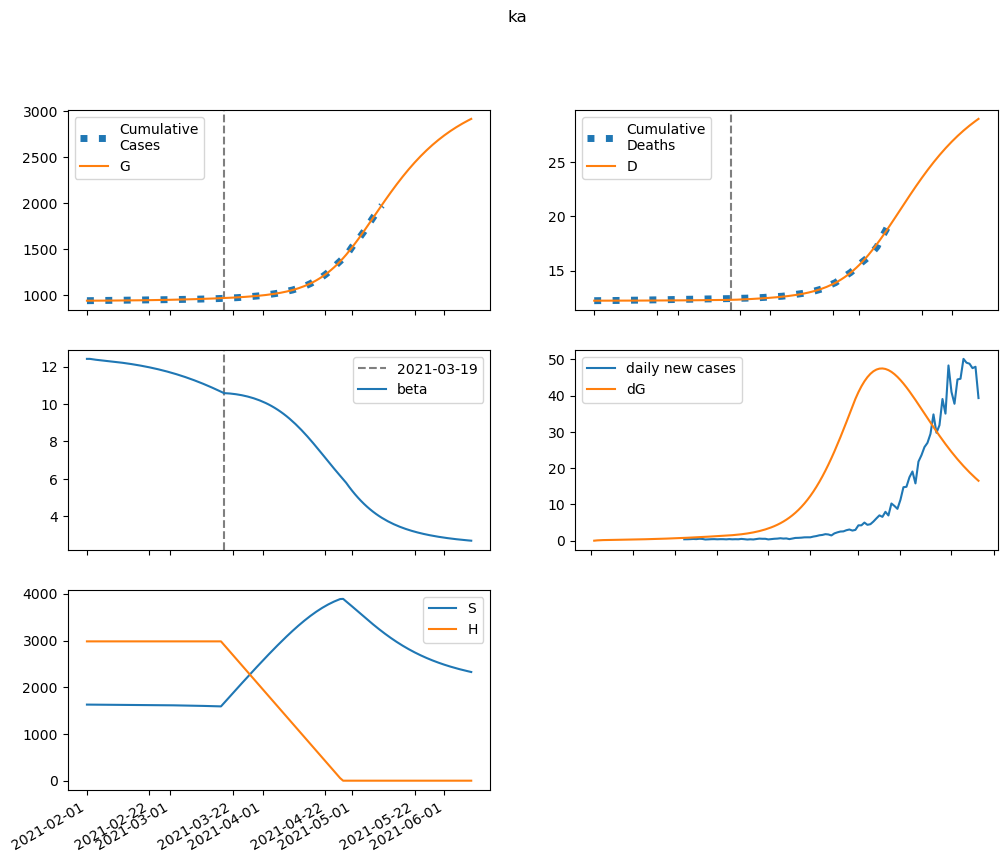

Values plotted in this chart, from the file beside it:
series, 2021-02-01, 2021-02-02, 2021-02-03, 2021-02-04, 2021-02-05, 2021-02-06, 2021-02-07, 2021-02-08, 2021-02-09, 2021-02-10, 2021-02-11, 2021-02-12, 2021-02-13, 2021-02-14, 2021-02-15, 2021-02-16, 2021-02-17, 2021-02-18, 2021-02-19, 2021-02-20, 2021-02-21, 2021-02-22, 2021-02-23
S, 1628470, 1627994, 1627623, 1627302, 1626999, 1626699, 1626393, 1626075, 1625743, 1625393, 1625026, 1624638, 1624229, 1623798, 1623343, 1622864, 1622359, 1621826, 1621264, 1620673, 1620051, 1619395, 1618706
E, 0.0, 476.3, 751.7, 923, 1041, 1133, 1212, 1288, 1362, 1439, 1519, 1603, 1691, 1784, 1882, 1985, 2093, 2207, 2327, 2453, 2585, 2723, 2868
I, 1295, 985.2, 835.4, 770.9, 752.7, 760, 782.1, 813.3, 850.5, 892.3, 937.9, 987, 1039, 1095, 1154, 1217, 1283, 1353, 1426, 1504, 1586, 1672, 1762
A, 145, 138, 141, 149.4, 160.8, 174, 188.5, 203.8, 220, 236.8, 254.5, 272.8, 292, 312, 333, 354.9, 377.8, 401.8, 426.9, 453.3, 480.9, 509.9, 540.2
IH, 0.0, 52.01, 68.47, 71.61, 70.76, 69.55, 69.18, 69.86, 71.49, 73.89, 76.9, 80.41, 84.33, 88.61, 93.23, 98.17, 103.4, 109, 114.9, 121.2, 127.7, 134.7, 142
IN, 257.5, 479, 607.9, 689.1, 746.1, 791.5, 832.1, 871.3, 911.3, 953.1, 997.3, 1044, 1095, 1148, 1206, 1267, 1332, 1401, 1474, 1552, 1634, 1721, 1813
D, 12217, 12217, 12217, 12218, 12219, 12219, 12220, 12221, 12221, 12222, 12223, 12224, 12224, 12225, 12226, 12227, 12228, 12229, 12230, 12231, 12232, 12233, 12234
R, 0.0, 42.95, 139.1, 260.7, 395.3, 538.1, 687.3, 842.7, 1005, 1174, 1350, 1535, 1730, 1933, 2147, 2372, 2609, 2858, 3121, 3397, 3689, 3996, 4319
G, 939387, 939387, 939473, 939608, 939774, 939961, 940165, 940383, 940615, 940860, 941119, 941392, 941680, 941985, 942305, 942644, 943001, 943377, 943775, 944193, 944634, 945099, 945589
H, 2981324, 2981324, 2981324, 2981324, 2981324, 2981324, 2981324, 2981324, 2981324, 2981324, 2981324, 2981324, 2981324, 2981324, 2981324, 2981324, 2981324, 2981324, 2981324, 2981324, 2981324, 2981324, 2981324
beta, 12.41, 12.41, 12.39, 12.37, 12.35, 12.33, 12.31, 12.3, 12.28, 12.26, 12.24, 12.22, 12.2, 12.18, 12.16, 12.13, 12.11, 12.08, 12.05, 12.02, 11.99, 11.96, 11.93
